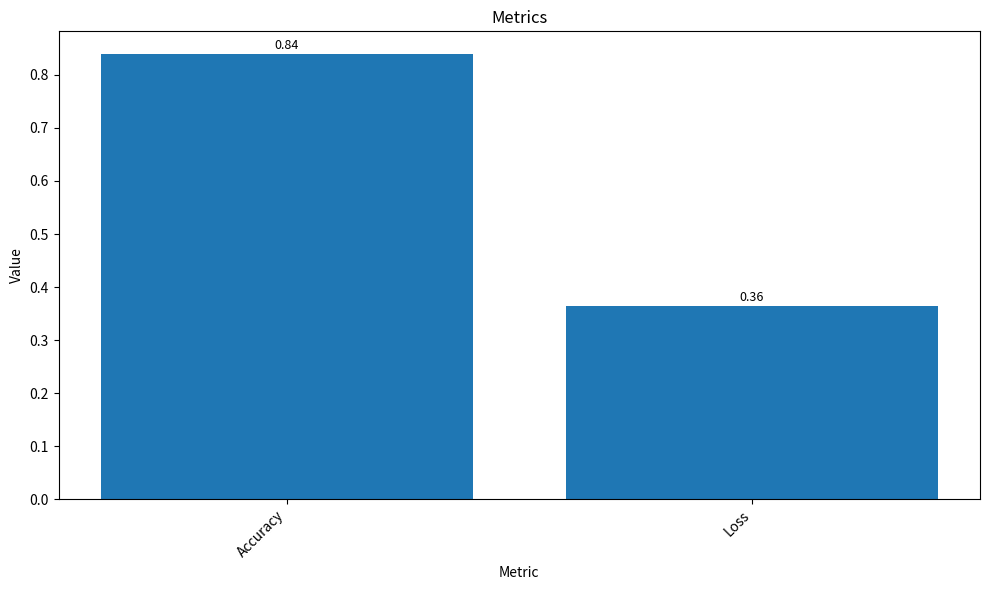
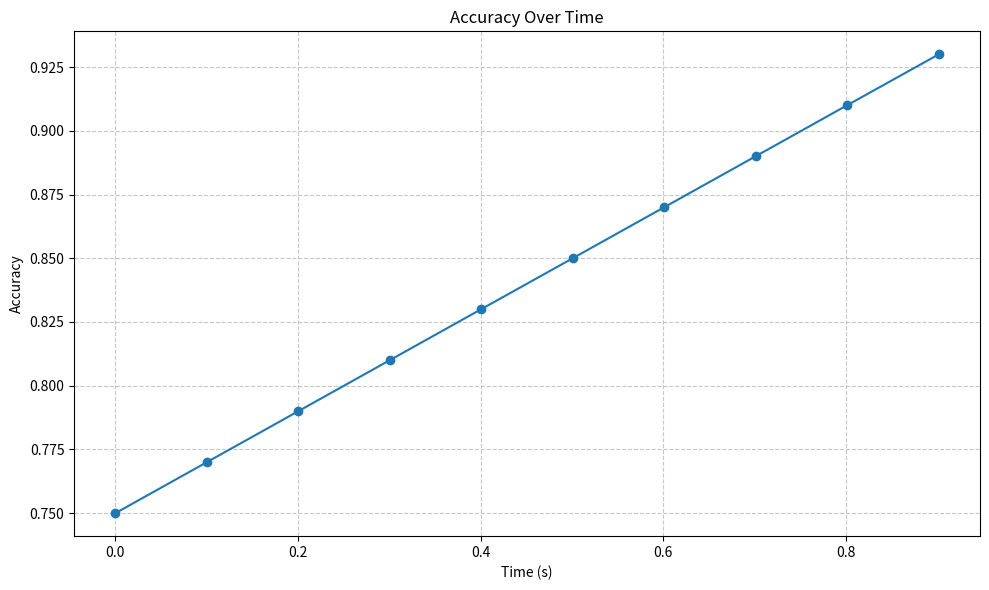

Python code for these plots, in order:
#!/usr/bin/env python
# utils/validation_metrics.py

"""
Validation metrics tracker for the Phytovenomics platform.
This module provides utilities for tracking, analyzing, and visualizing metrics
from the various pipeline components.
"""

import os
import json
import logging
import time
from typing import Dict, List, Any, Optional, Union, Tuple
import matplotlib.pyplot as plt
import numpy as np

logger = logging.getLogger(__name__)

class ValidationMetrics:
    """
    Class for tracking validation metrics across the pipeline.
    Allows adding, retrieving, and visualizing various metrics.
    """
    
    def __init__(self, output_dir: Optional[str] = None):
        """
        Initialize the metrics tracker.
        
        Args:
            output_dir: Directory to save metrics and visualizations
        """
        self.metrics = {}
        self.output_dir = output_dir
        
        # Create output directory if provided
        if output_dir:
            os.makedirs(output_dir, exist_ok=True)
        
        # Initialize timestamp
        self.start_time = time.time()
        self.timestamps = {}
    
    def add_metric(self, name: str, value: Any) -> None:
        """
        Add a metric value to tracking.
        
        Args:
            name: Name of the metric
            value: Value of the metric (number, string, boolean, etc.)
        """
        # If metric doesn't exist yet, initialize it as a list
        if name not in self.metrics:
            self.metrics[name] = []
            self.timestamps[name] = []
        
        # Add the value and timestamp
        self.metrics[name].append(value)
        self.timestamps[name].append(time.time() - self.start_time)
        
        logger.debug(f"Added metric: {name} = {value}")
    
    def get_metric(self, name: str) -> List[Any]:
        """
        Get all values for a metric.
        
        Args:
            name: Name of the metric
            
        Returns:
            List of all values for the metric
        """
        return self.metrics.get(name, [])
    
    def get_metric_average(self, name: str) -> float:
        """
        Get the average value of a numeric metric.
        
        Args:
            name: Name of the metric
            
        Returns:
            Average value or 0 if no values or non-numeric
        """
        values = self.get_metric(name)
        
        if not values:
            return 0
        
        try:
            return sum(values) / len(values)
        except (TypeError, ValueError):
            logger.warning(f"Cannot calculate average for non-numeric metric: {name}")
            return 0
    
    def get_metric_latest(self, name: str) -> Any:
        """
        Get the most recent value for a metric.
        
        Args:
            name: Name of the metric
            
        Returns:
            Latest value or None if metric doesn't exist
        """
        values = self.get_metric(name)
        
        if not values:
            return None
        
        return values[-1]
    
    def plot_metrics(self, metric_names: List[str], output_path: Optional[str] = None,
                    title: str = "Metrics", xlabel: str = "Metric", 
                    ylabel: str = "Value") -> str:
        """
        Create a bar plot for multiple metrics.
        
        Args:
            metric_names: List of metric names to plot
            output_path: Path to save the plot
            title: Plot title
            xlabel: X-axis label
            ylabel: Y-axis label
            
        Returns:
            Path to the saved plot or empty string if not saved
        """
        # Collect values for each metric (use average if multiple values)
        values = []
        labels = []
        
        for name in metric_names:
            if name in self.metrics:
                values.append(self.get_metric_average(name))
                # Format the label for display
                display_name = name.replace('_', ' ').title()
                labels.append(display_name)
        
        # Create the plot if we have data
        if not values:
            logger.warning("No metrics to plot")
            return ""
        
        plt.figure(figsize=(10, 6))
        bars = plt.bar(labels, values)
        
        # Add value labels on top of bars
        for bar in bars:
            height = bar.get_height()
            plt.text(
                bar.get_x() + bar.get_width() / 2,
                height + 0.01 * max(values),
                f'{height:.2f}',
                ha='center',
                fontsize=9
            )
        
        plt.xlabel(xlabel)
        plt.ylabel(ylabel)
        plt.title(title)
        plt.xticks(rotation=45, ha='right')
        plt.tight_layout()
        
        # Save plot if output path provided
        if output_path:
            # Create directory if needed
            os.makedirs(os.path.dirname(output_path), exist_ok=True)
            plt.savefig(output_path)
            logger.info(f"Saved metrics plot to {output_path}")
            plt.close()
            return output_path
        
        return ""
    
    def plot_time_series(self, metric_name: str, output_path: Optional[str] = None,
                        title: Optional[str] = None, xlabel: str = "Time (s)", 
                        ylabel: Optional[str] = None) -> str:
        """
        Create a time series plot for a metric.
        
        Args:
            metric_name: Name of the metric to plot
            output_path: Path to save the plot
            title: Plot title (defaults to metric name)
            xlabel: X-axis label
            ylabel: Y-axis label (defaults to metric name)
            
        Returns:
            Path to the saved plot or empty string if not saved
        """
        if metric_name not in self.metrics:
            logger.warning(f"Metric {metric_name} not found for time series plot")
            return ""
        
        values = self.metrics[metric_name]
        times = self.timestamps[metric_name]
        
        # Use defaults if not provided
        if title is None:
            title = f"{metric_name.replace('_', ' ').title()} Over Time"
        
        if ylabel is None:
            ylabel = metric_name.replace('_', ' ').title()
        
        plt.figure(figsize=(10, 6))
        plt.plot(times, values, 'o-')
        plt.xlabel(xlabel)
        plt.ylabel(ylabel)
        plt.title(title)
        plt.grid(True, linestyle='--', alpha=0.7)
        plt.tight_layout()
        
        # Save plot if output path provided
        if output_path:
            # Create directory if needed
            os.makedirs(os.path.dirname(output_path), exist_ok=True)
            plt.savefig(output_path)
            logger.info(f"Saved time series plot to {output_path}")
            plt.close()
            return output_path
        
        return ""
    
    def export_to_json(self, output_path: str) -> Dict[str, Any]:
        """
        Export all metrics to a JSON file.
        
        Args:
            output_path: Path to save the JSON file
            
        Returns:
            Dictionary of metrics
        """
        # Prepare the metrics dictionary with summary statistics
        metrics_export = {}
        
        for name, values in self.metrics.items():
            # Skip empty metrics
            if not values:
                continue
            
            # Try to calculate statistics for numeric metrics
            try:
                avg = sum(values) / len(values)
                min_val = min(values)
                max_val = max(values)
                
                metrics_export[name] = {
                    "values": values,
                    "timestamps": self.timestamps[name],
                    "summary": {
                        "average": avg,
                        "min": min_val,
                        "max": max_val,
                        "count": len(values),
                        "latest": values[-1]
                    }
                }
            except (TypeError, ValueError):
                # For non-numeric metrics, just store the values
                metrics_export[name] = {
                    "values": values,
                    "timestamps": self.timestamps[name],
                    "summary": {
                        "count": len(values),
                        "latest": values[-1]
                    }
                }
        
        # Create directory if needed
        os.makedirs(os.path.dirname(output_path), exist_ok=True)
        
        # Save to file
        with open(output_path, 'w') as f:
            json.dump(metrics_export, f, indent=2)
        
        logger.info(f"Exported metrics to {output_path}")
        return metrics_export
    
    def summary(self) -> Dict[str, Any]:
        """
        Generate a summary of all metrics.
        
        Returns:
            Dictionary with metric summaries
        """
        summary_dict = {}
        
        for name, values in self.metrics.items():
            # Skip empty metrics
            if not values:
                continue
            
            # Try to calculate statistics for numeric metrics
            try:
                avg = sum(values) / len(values)
                min_val = min(values)
                max_val = max(values)
                
                summary_dict[name] = {
                    "average": avg,
                    "min": min_val,
                    "max": max_val,
                    "count": len(values),
                    "latest": values[-1]
                }
            except (TypeError, ValueError):
                # For non-numeric metrics, just store count and latest
                summary_dict[name] = {
                    "count": len(values),
                    "latest": values[-1]
                }
        
        return summary_dict
    
    def print_summary(self) -> None:
        """
        Print a summary of all metrics to the console.
        """
        summary = self.summary()
        
        print("\n=== Metrics Summary ===")
        
        for name, stats in summary.items():
            print(f"\n{name.replace('_', ' ').title()}:")
            
            for stat_name, value in stats.items():
                if isinstance(value, (int, float)) and stat_name != "count":
                    print(f"  {stat_name.title()}: {value:.4f}")
                else:
                    print(f"  {stat_name.title()}: {value}")
        
        print("\n=====================")


if __name__ == "__main__":
    # Example usage
    logging.basicConfig(level=logging.INFO)
    
    # Create metrics tracker
    metrics = ValidationMetrics("test_metrics")
    
    # Add some test metrics
    for i in range(10):
        metrics.add_metric("accuracy", 0.75 + i * 0.02)
        metrics.add_metric("loss", 0.5 - i * 0.03)
        metrics.add_metric("iteration", i + 1)
        time.sleep(0.1)  # Simulate time passing
    
    # Plot metrics
    metrics.plot_metrics(["accuracy", "loss"], "test_metrics/metrics_plot.png")
    metrics.plot_time_series("accuracy", "test_metrics/accuracy_time_series.png")
    
    # Export metrics
    metrics.export_to_json("test_metrics/metrics.json")
    
    # Print summary
    metrics.print_summary()
